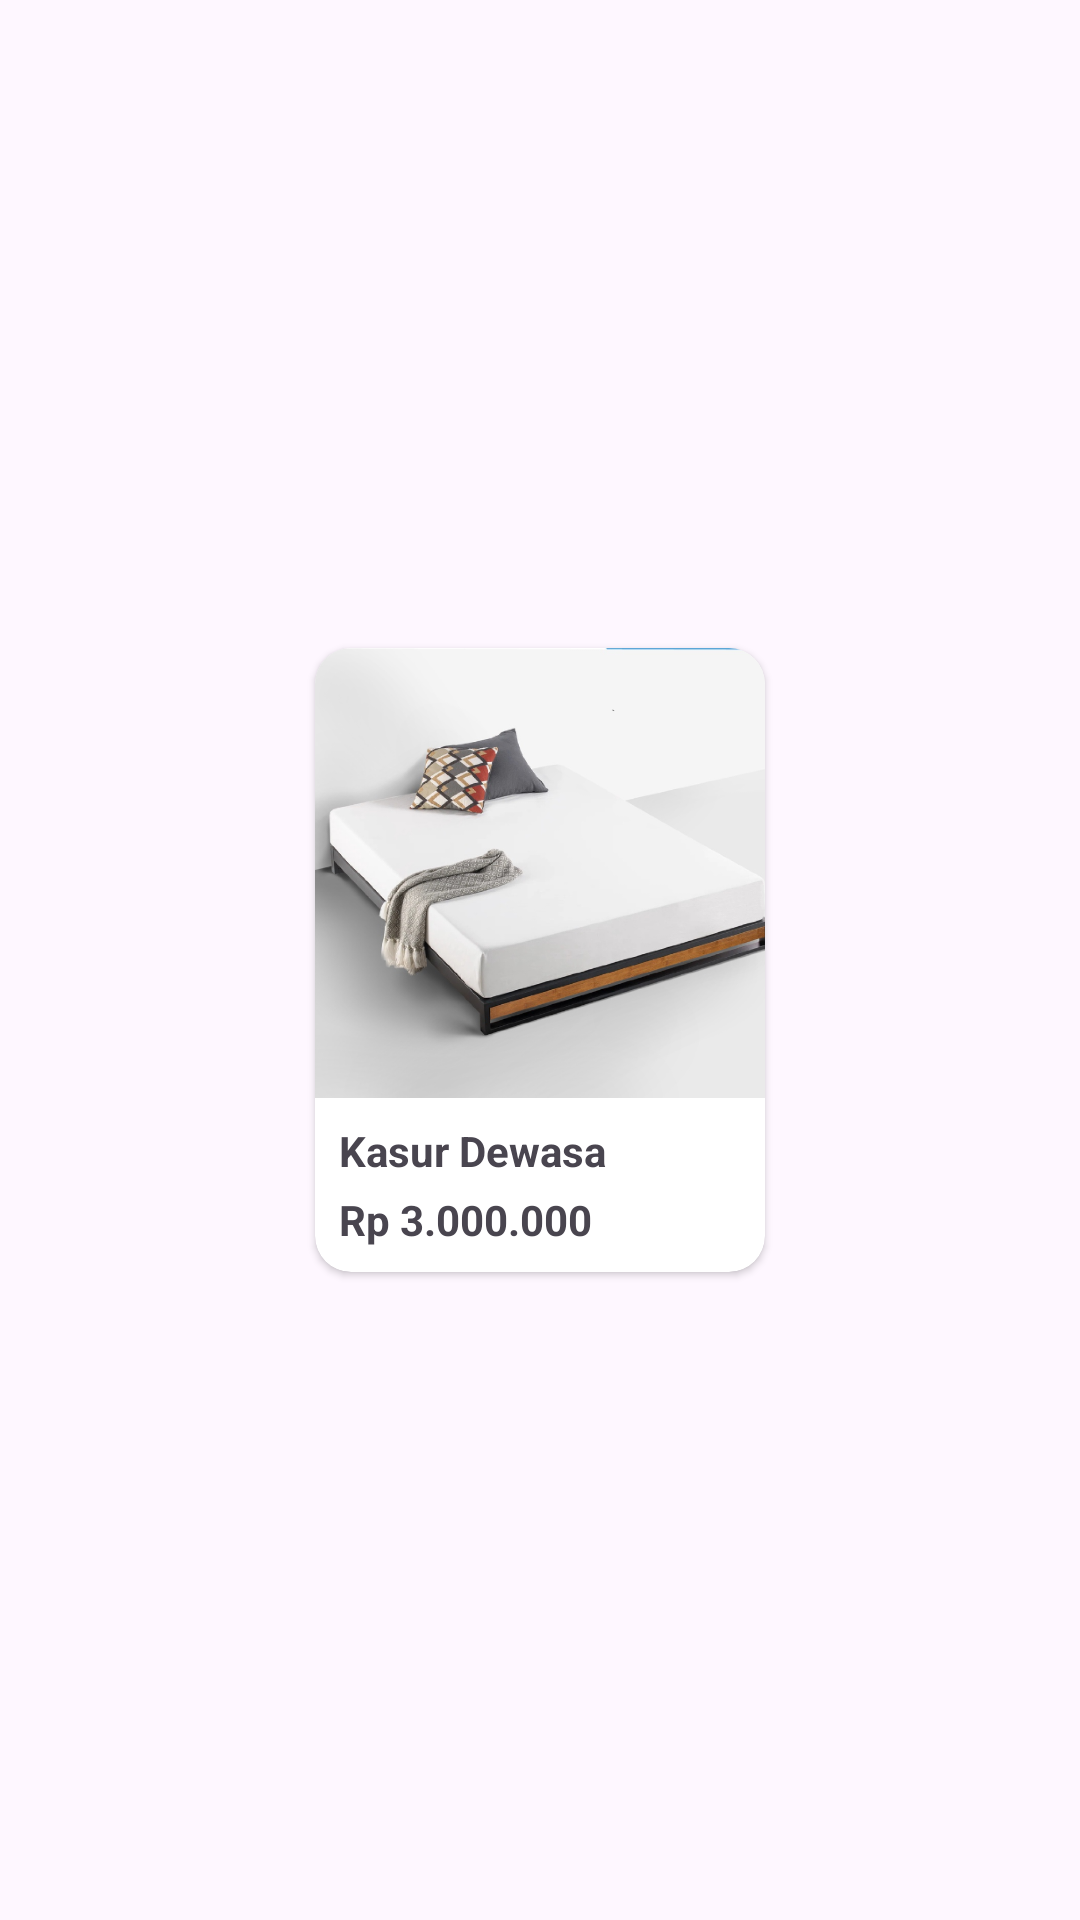

Produce the Android XML layout that renders to this screen, including the resource entries it uses.
<!-- AndroidManifest.xml: application theme Theme.Furniplan -->
<!-- res/layout/card_produk_item.xml -->
<?xml version="1.0" encoding="utf-8"?>
<androidx.constraintlayout.widget.ConstraintLayout xmlns:android="http://schemas.android.com/apk/res/android"
    xmlns:app="http://schemas.android.com/apk/res-auto"
    xmlns:card_view="http://schemas.android.com/tools"
    android:layout_width="wrap_content"
    android:layout_height="wrap_content">

    <com.google.android.material.card.MaterialCardView
        android:layout_width="150dp"
        android:layout_height="wrap_content"
        android:layout_marginStart="8dp"
        android:layout_marginTop="8dp"
        android:layout_marginEnd="8dp"
        android:layout_marginBottom="8dp"
        android:background="?android:selectableItemBackground"
        android:backgroundTint="@color/white"
        android:clickable="true"
        app:cardElevation="1.5dp"
        app:layout_constraintBottom_toBottomOf="parent"
        app:layout_constraintEnd_toEndOf="parent"
        app:layout_constraintStart_toStartOf="parent"
        app:layout_constraintTop_toTopOf="parent"
        app:strokeWidth="0dp">

        <androidx.constraintlayout.widget.ConstraintLayout
            android:layout_width="match_parent"
            android:layout_height="match_parent">

            <ImageView
                android:id="@+id/imageViewFotoProduk"
                android:layout_width="wrap_content"
                android:layout_height="150dp"
                android:src="@drawable/image_kasur"
                app:layout_constraintEnd_toEndOf="parent"
                app:layout_constraintStart_toStartOf="parent"
                app:layout_constraintTop_toTopOf="parent" />

            <TextView
                android:id="@+id/textViewNamaProduk"
                android:layout_width="wrap_content"
                android:layout_height="wrap_content"
                android:layout_marginStart="8dp"
                android:layout_marginTop="8dp"
                android:text="Kasur Dewasa"
                android:textSize="14sp"
                android:textStyle="bold"
                app:layout_constraintStart_toStartOf="@id/imageViewFotoProduk"
                app:layout_constraintTop_toBottomOf="@+id/imageViewFotoProduk" />

            <TextView
                android:id="@+id/textViewHargaProduk"
                android:layout_width="wrap_content"
                android:layout_height="wrap_content"
                android:layout_marginTop="4dp"
                android:layout_marginBottom="8dp"
                android:text="Rp 3.000.000"
                android:textColor="@color/red"
                android:textSize="14sp"
                android:textStyle="bold"
                app:layout_constraintBottom_toBottomOf="parent"
                app:layout_constraintStart_toStartOf="@id/textViewNamaProduk"
                app:layout_constraintTop_toBottomOf="@id/textViewNamaProduk" />


        </androidx.constraintlayout.widget.ConstraintLayout>

    </com.google.android.material.card.MaterialCardView>

</androidx.constraintlayout.widget.ConstraintLayout>
<!-- resources referenced by this layout -->
<resources>
  <color name="white">#FFFFFFFF</color>
  <!-- drawable image_kasur: png bitmap (drawable, 354295 bytes) -->
  <style name="Theme.Furniplan" parent="Base.Theme.Furniplan" />
  <style name="Base.Theme.Furniplan" parent="Theme.Material3.DayNight.NoActionBar">
          
          
      </style>
</resources>
